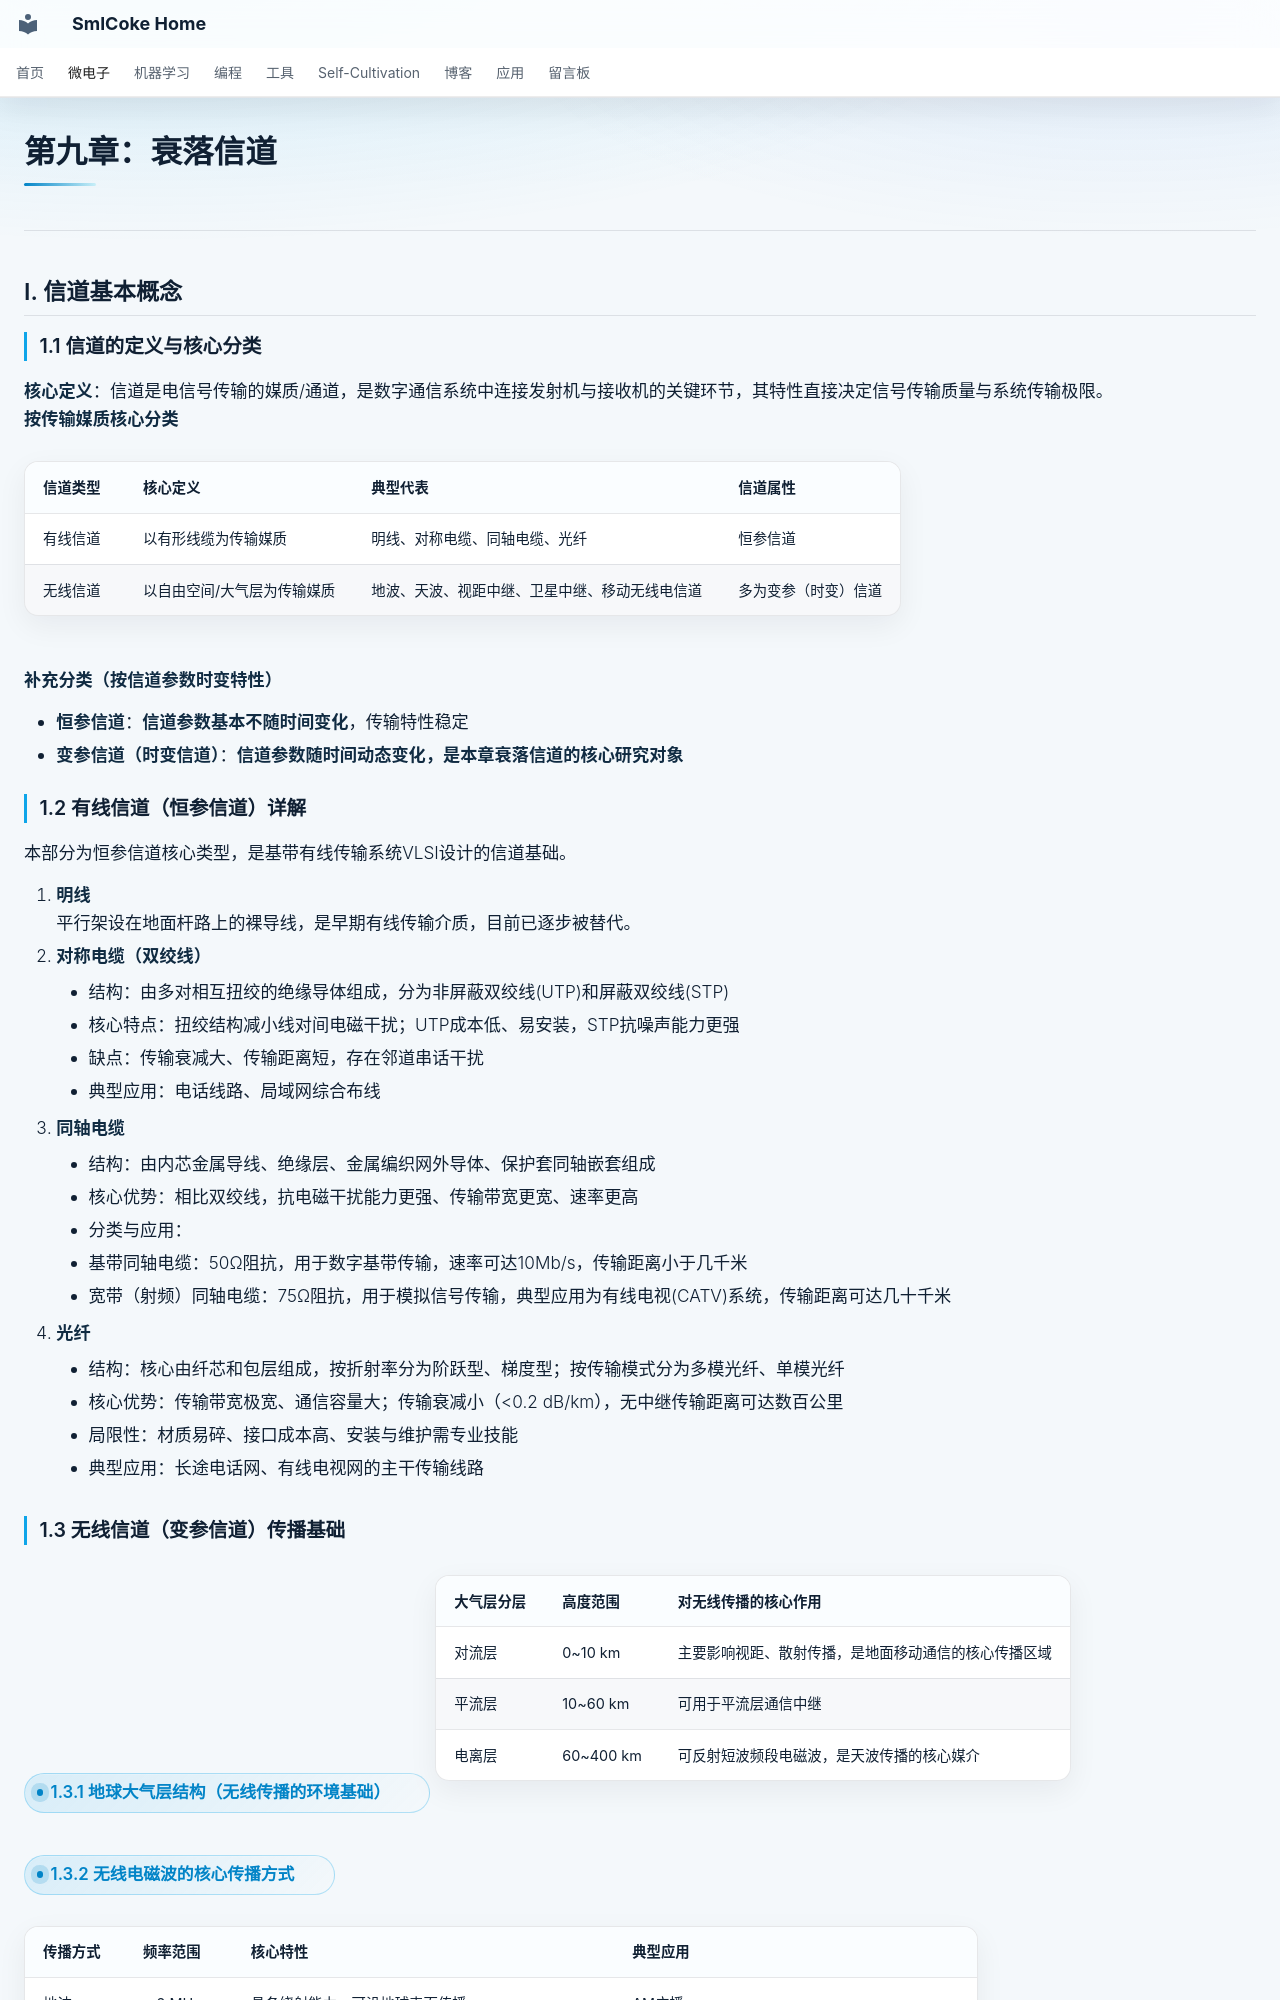

repository: SmlCoke/smlcoke-web · page: microelectronics/digital-circuits/vlsi/fading-channel/index.html · generator: mkdocs

# 第九章：衰落信道

---

## I. 信道基本概念
### 1.1 信道的定义与核心分类
**核心定义**：信道是电信号传输的媒质/通道，是数字通信系统中连接发射机与接收机的关键环节，其特性直接决定信号传输质量与系统传输极限。
**按传输媒质核心分类**

| 信道类型 | 核心定义 | 典型代表 | 信道属性 |
|---|---|---|---|
| 有线信道 | 以有形线缆为传输媒质 | 明线、对称电缆、同轴电缆、光纤 | 恒参信道 |
| 无线信道 | 以自由空间/大气层为传输媒质 | 地波、天波、视距中继、卫星中继、移动无线电信道 | 多为变参（时变）信道 |
  
**补充分类（按信道参数时变特性）**

- **恒参信道**：**信道参数基本不随时间变化**，传输特性稳定
- **变参信道（时变信道）**：**信道参数随时间动态变化，是本章衰落信道的核心研究对象**

### 1.2 有线信道（恒参信道）详解
本部分为恒参信道核心类型，是基带有线传输系统VLSI设计的信道基础。

1.  **明线**
    平行架设在地面杆路上的裸导线，是早期有线传输介质，目前已逐步被替代。
2.  **对称电缆（双绞线）**    
    - 结构：由多对相互扭绞的绝缘导体组成，分为非屏蔽双绞线(UTP)和屏蔽双绞线(STP)
    - 核心特点：扭绞结构减小线对间电磁干扰；UTP成本低、易安装，STP抗噪声能力更强
    - 缺点：传输衰减大、传输距离短，存在邻道串话干扰
    - 典型应用：电话线路、局域网综合布线
3.  **同轴电缆**
    - 结构：由内芯金属导线、绝缘层、金属编织网外导体、保护套同轴嵌套组成
    - 核心优势：相比双绞线，抗电磁干扰能力更强、传输带宽更宽、速率更高
    - 分类与应用：
      - 基带同轴电缆：50Ω阻抗，用于数字基带传输，速率可达10Mb/s，传输距离小于几千米
      - 宽带（射频）同轴电缆：75Ω阻抗，用于模拟信号传输，典型应用为有线电视(CATV)系统，传输距离可达几十千米
4.  **光纤**
    - 结构：核心由纤芯和包层组成，按折射率分为阶跃型、梯度型；按传输模式分为多模光纤、单模光纤
    - 核心优势：传输带宽极宽、通信容量大；传输衰减小（<0.2 dB/km），无中继传输距离可达数百公里
    - 局限性：材质易碎、接口成本高、安装与维护需专业技能
    - 典型应用：长途电话网、有线电视网的主干传输线路

### 1.3 无线信道（变参信道）传播基础
#### 1.3.1 地球大气层结构（无线传播的环境基础）

| 大气层分层 | 高度范围 | 对无线传播的核心作用 |
|---|---|---|
| 对流层 | 0~10 km | 主要影响视距、散射传播，是地面移动通信的核心传播区域 |
| 平流层 | 10~60 km | 可用于平流层通信中继 |
| 电离层 | 60~400 km | 可反射短波频段电磁波，是天波传播的核心媒介 |
